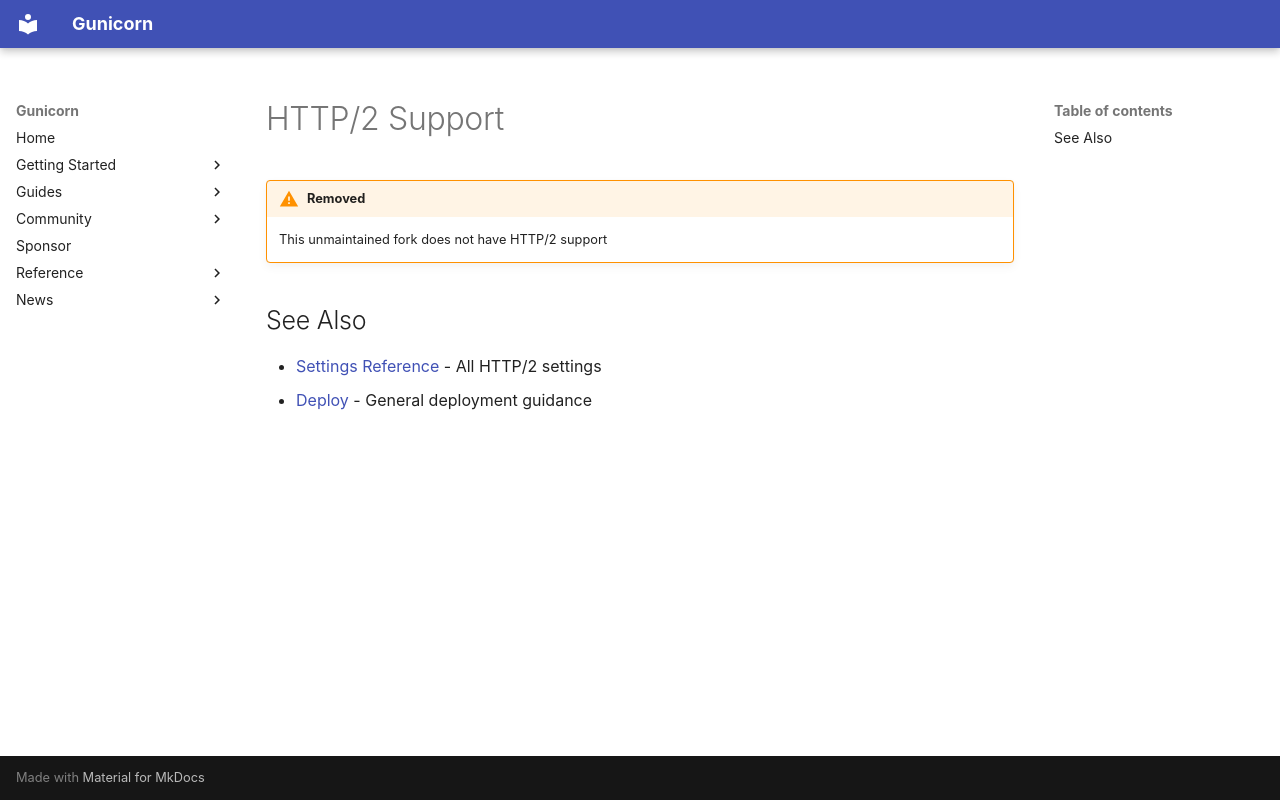

repository: pajod/gunicorn · page: guides/http2/index.html · generator: mkdocs

# HTTP/2 Support

!!! warning "Removed"
    This unmaintained fork does not have HTTP/2 support

## See Also

- [Settings Reference](../reference/settings.md#http2_max_concurrent_streams) - All HTTP/2 settings
- [Deploy](../deploy.md) - General deployment guidance
